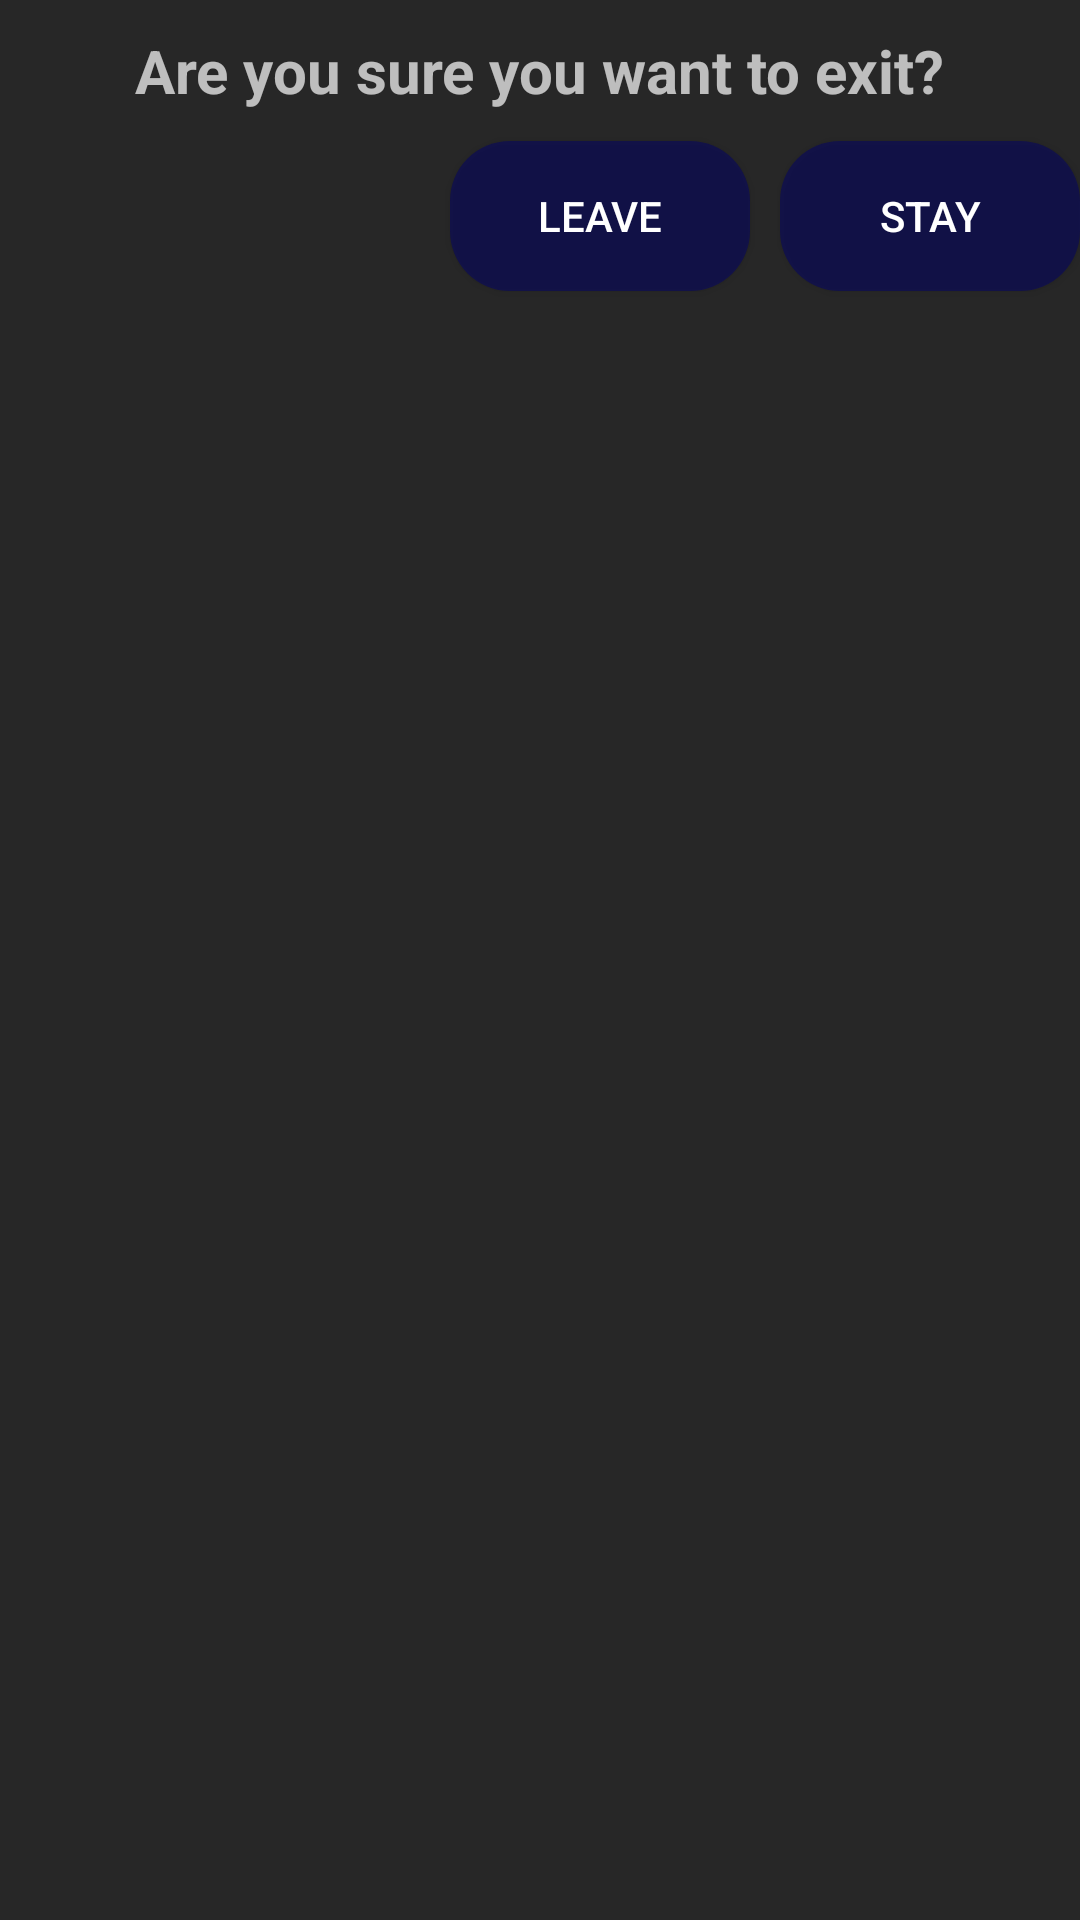

Produce the Android XML layout that renders to this screen, including the resource entries it uses.
<!-- AndroidManifest.xml: application theme Theme.AppCompat.NoActionBar -->
<!-- res/layout/exit_app_dialog_layout.xml -->
<?xml version="1.0" encoding="utf-8"?>
<androidx.constraintlayout.widget.ConstraintLayout xmlns:android="http://schemas.android.com/apk/res/android"
    xmlns:app="http://schemas.android.com/apk/res-auto"
    android:layout_width="match_parent"
    android:layout_height="match_parent"
    android:background="@color/darkTransparent">

    <TextView
        android:id="@+id/info"
        android:layout_width="wrap_content"
        android:layout_height="wrap_content"
        android:padding="@dimen/dialog_text_padding"
        android:textSize="@dimen/dialog_text_size"
        android:text="@string/leave_title"
        android:textStyle="bold"
        app:layout_constraintEnd_toEndOf="parent"
        app:layout_constraintStart_toStartOf="parent"
        app:layout_constraintTop_toTopOf="parent" />

    <Button
        android:id="@+id/button_stay"
        android:background="@drawable/menu_button"
        android:layout_width="@dimen/dialog_button_width"
        android:layout_height="@dimen/dialog_button_height"
        android:text="@string/stay_msg"
        app:layout_constraintEnd_toEndOf="parent"
        app:layout_constraintTop_toBottomOf="@id/info" />

    <Button
        android:id="@+id/button_back"
        android:background="@drawable/menu_button"
        android:layout_width="@dimen/dialog_button_width"
        android:layout_height="@dimen/dialog_button_height"
        android:layout_marginEnd="@dimen/default_margin"
        android:text="@string/leave_msg"
        app:layout_constraintEnd_toStartOf="@id/button_stay"
        app:layout_constraintTop_toBottomOf="@id/info" />
</androidx.constraintlayout.widget.ConstraintLayout>
<!-- resources referenced by this layout -->
<resources>
  <color name="darkTransparent">#31000000</color>
  <dimen name="default_margin">10dp</dimen>
  <dimen name="dialog_button_height">50dp</dimen>
  <dimen name="dialog_button_width">100dp</dimen>
  <dimen name="dialog_text_padding">10dp</dimen>
  <dimen name="dialog_text_size">20sp</dimen>
  <!-- drawable menu_button (drawable) -->
  <?xml version="1.0" encoding="utf-8"?>
  <shape xmlns:android="http://schemas.android.com/apk/res/android">
  <solid android:color="@color/buttonColorHalfTransparent"/>
      <corners android:radius="20dp" />
  </shape>
  <string name="leave_msg">LEAVE</string>
  <string name="leave_title">Are you sure you want to exit?</string>
  <string name="stay_msg">STAY</string>
  <color name="buttonColorHalfTransparent">#95060660</color>
</resources>
